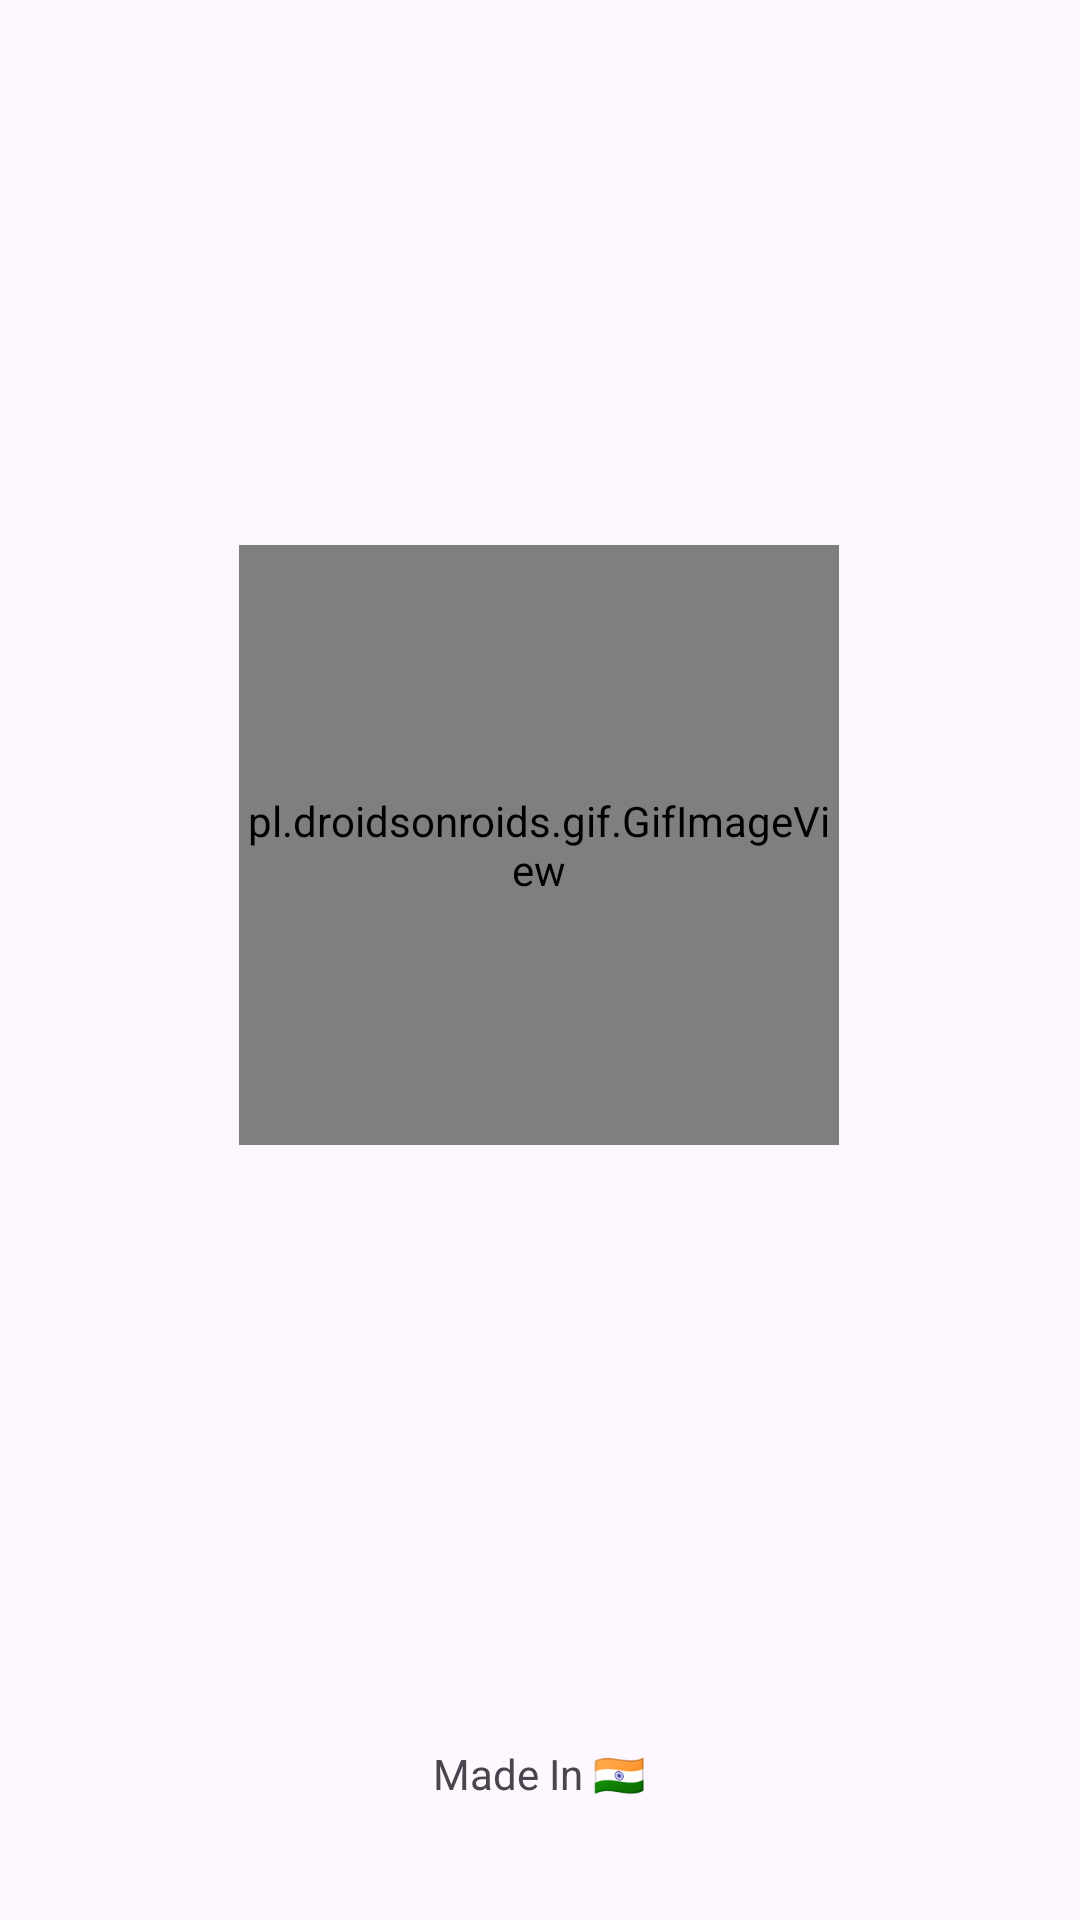

The Android layout XML behind this screen, and the referenced resources:
<!-- AndroidManifest.xml: application theme Theme.FoodRecipes -->
<!-- res/layout/activity_main.xml -->
<?xml version="1.0" encoding="utf-8"?>
<androidx.constraintlayout.widget.ConstraintLayout xmlns:android="http://schemas.android.com/apk/res/android"
    xmlns:app="http://schemas.android.com/apk/res-auto"
    xmlns:tools="http://schemas.android.com/tools"
    android:id="@+id/main"
    android:layout_width="match_parent"
    android:layout_height="match_parent"
    tools:context=".MainActivity">

    <pl.droidsonroids.gif.GifImageView
        android:id="@+id/gifImageView"
        android:layout_width="200dp"
        android:layout_height="200dp"
        android:src="@drawable/logo_animation"
        app:layout_constraintBottom_toBottomOf="parent"
        app:layout_constraintEnd_toEndOf="parent"
        app:layout_constraintHorizontal_bias="0.498"
        app:layout_constraintStart_toStartOf="parent"
        app:layout_constraintTop_toTopOf="parent"
        app:layout_constraintVertical_bias="0.413"/>

    <TextView
        android:id="@+id/textView"
        android:layout_width="wrap_content"
        android:layout_height="wrap_content"
        android:layout_marginTop="200dp"
        android:text="@string/made_in"
        app:layout_constraintEnd_toEndOf="@+id/gifImageView"
        app:layout_constraintStart_toStartOf="@+id/gifImageView"
        app:layout_constraintTop_toBottomOf="@+id/gifImageView" />


</androidx.constraintlayout.widget.ConstraintLayout>
<!-- resources referenced by this layout -->
<resources>
  <string name="made_in">Made In 🇮🇳</string>
  <style name="Theme.FoodRecipes" parent="Base.Theme.FoodRecipes" />
  <style name="Base.Theme.FoodRecipes" parent="Theme.Material3.DayNight.NoActionBar">
          
           <item name="colorPrimary">@color/purple_500</item>
      </style>
  <!-- not gathered from this repository: default colours our renderer supplied (Android Studio template values) -->
  <color name="purple_500">#FF6200EE</color>
</resources>
